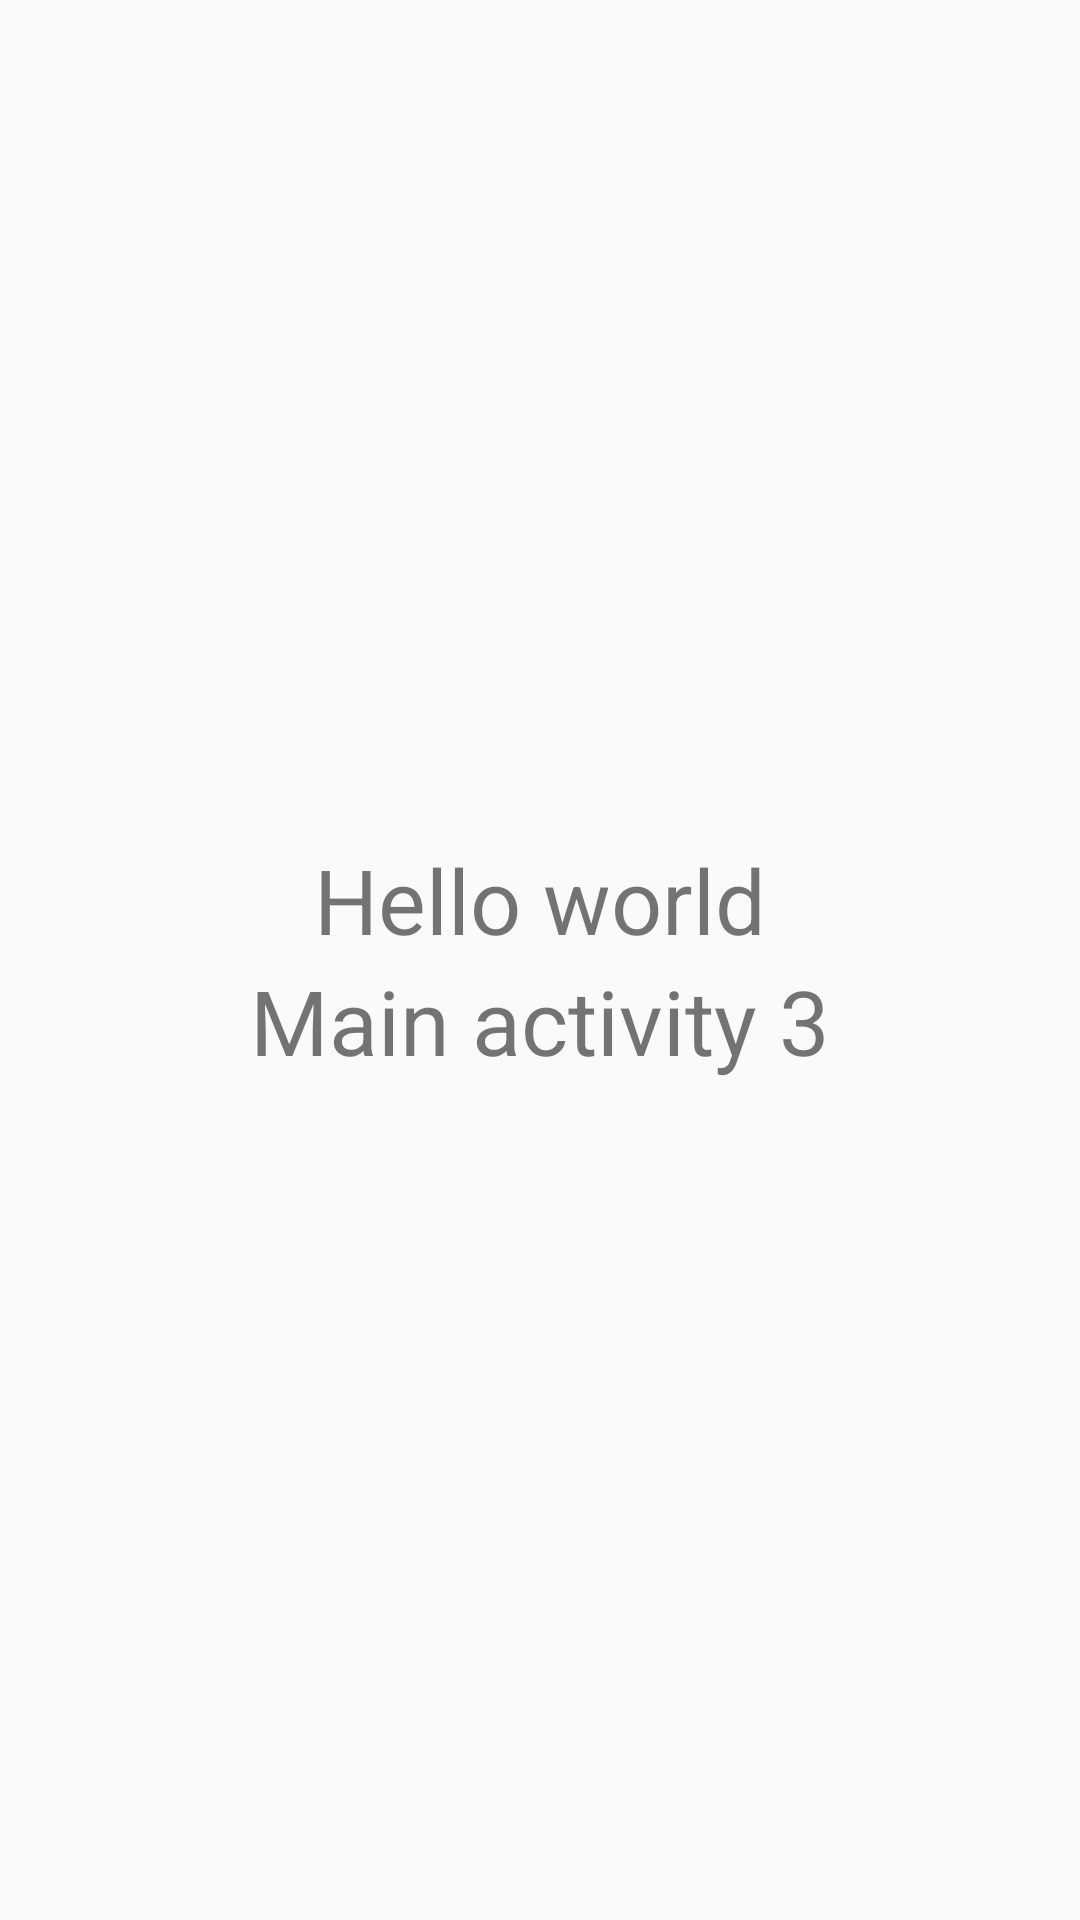

Layout XML and referenced resources for this Android screen:
<!-- AndroidManifest.xml: application theme Theme.KotlinCoroutinesChannels -->
<!-- res/layout/activity_main3.xml -->
<?xml version="1.0" encoding="utf-8"?>
<LinearLayout xmlns:android="http://schemas.android.com/apk/res/android"
    android:layout_width="match_parent"
    android:layout_height="match_parent"
    android:gravity="center_vertical"
    android:orientation="vertical">

    <TextView
        android:layout_width="match_parent"
        android:layout_height="wrap_content"
        android:gravity="center"
        android:text="@string/text_view"
        android:textSize="30sp"/>

    <TextView
        android:layout_width="match_parent"
        android:layout_height="wrap_content"
        android:gravity="center"
        android:text="@string/text_view_main_activity3"
        android:textSize="30sp"/>


</LinearLayout>
<!-- resources referenced by this layout -->
<resources>
  <string name="text_view">Hello world</string>
  <string name="text_view_main_activity3">Main activity 3</string>
  <style name="Theme.KotlinCoroutinesChannels" parent="android:Theme.Material.Light.NoActionBar" />
</resources>
